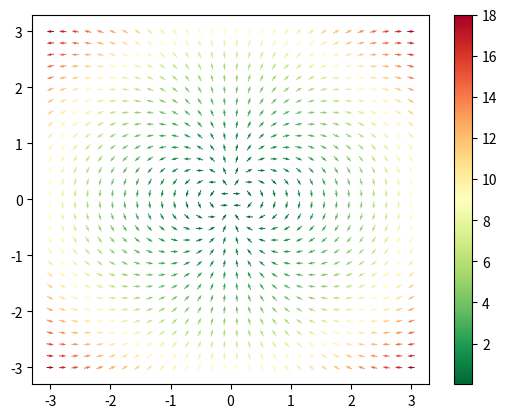

Recreate this plot in Python.
#!/usr/bin/env python3
# -*- coding: utf-8 -*-
"""
Created on Sat May  2 15:34:23 2020

@author: aguscarpio
"""

import matplotlib.pyplot as plt
import numpy as np
from sympy import *

x = symbols('x')
y = symbols('y')

#-------------SETTINGS------------------
# Expresiones de x punto e y punto
xdot = 2*x*y
ydot = y**2-x**2

normalize = True
stream_plot = False

# Rango del espacio a graficar
minx, maxx = -3, 3
miny, maxy = -3, 3

# Cantidad de flechas en x y en y (el producto es el total)
xarrows, yarrows = 30, 30
#----------Funcion principal-----------
def two_D_flow(xdot,ydot,norm, streamplot):
    '''
    Graficar el flujo 2D dadas las expresiones de x_dot e y_dot
    norm: True para normalizar los vectores, False si no
    streamplot: True para hacer streamplot en lugar de quiver
    '''

    # Conviene tenerlo como función para flexibilidad del codigo
    def eval(x, y, expr):
        return expr(x,y)

    # Lambdifico las expresiones de dxdt y dydt
    x_dot = lambdify([x,y], xdot)
    y_dot = lambdify([x,y], ydot)

    # Defino el espacio y armo la grilla
    xs = np.linspace(minx, maxx, xarrows)
    ys = np.linspace(miny, maxy, yarrows)
    xx,yy = np.meshgrid(xs,ys, sparse=True)

    # Calculo el valor del campo para toda la grilla
    dy = eval(xx,yy, y_dot)
    dx = eval(xx,yy, x_dot)

    # Por default no normalizar (factor de normalizacion = 1)
    norm_term = np.ones(shape=(yarrows,xarrows))

    # Defino un vector de colores en función del modulo de cada vector
    colors = np.hypot(dx, dy)
    # Actualizo el normalizador en caso de querer hacerlo
    if norm:
        norm_term = np.sqrt(dx**2 + dy**2)
    # Streamploteo en caso de quere hacerlo
    if streamplot:
        fig = plt.streamplot(xx,yy,
                dx/norm_term, dy/norm_term)
        plt.show()
        return

    # Declaro la figura
    fig = plt.quiver(xx,yy,dx/norm_term,
            dy/norm_term, colors,
            cmap='RdYlGn_r', pivot = 'mid')
    # Barra de color
    cb = plt.colorbar(fig)
    plt.show()

two_D_flow(xdot,ydot,normalize,stream_plot)
